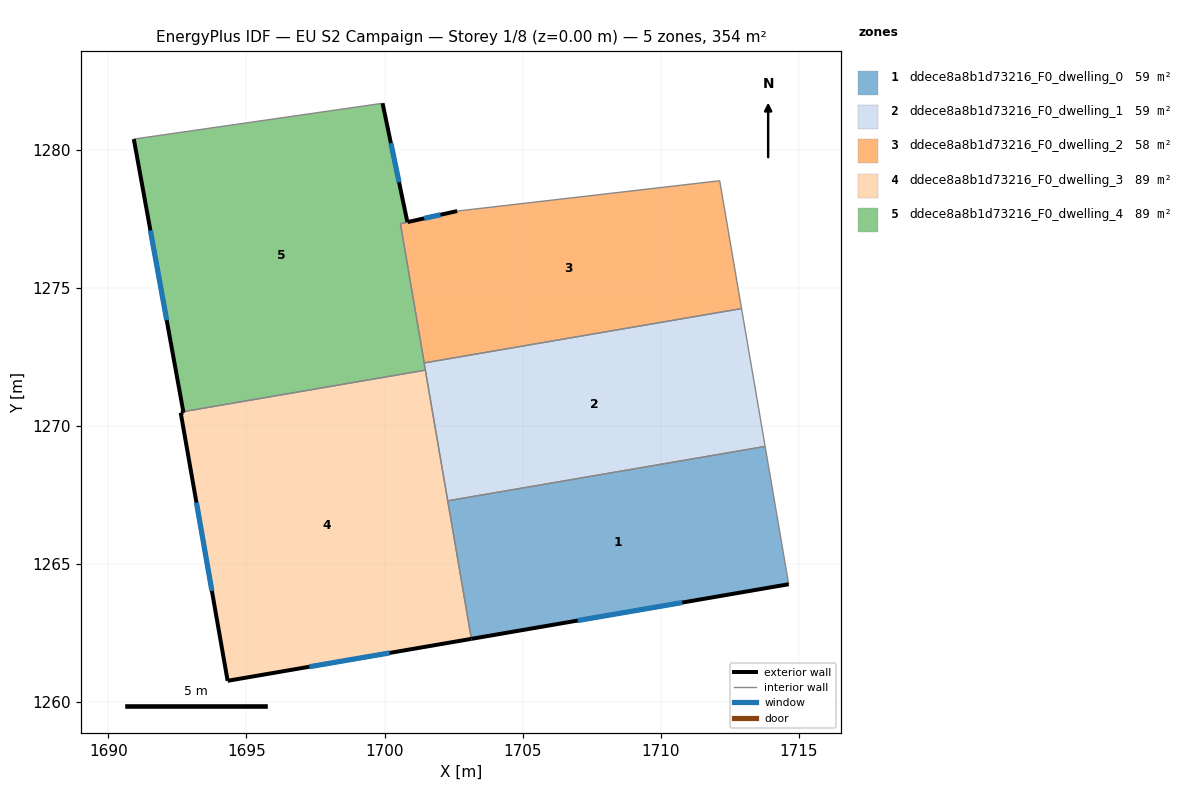
=== STOREY PLAN SPEC (per zone: floor XY polygon, exterior-wall plan segments, windows/doors) ===
zone 1: ddece8a8b1d73216_F0_dwelling_0  (59.1 m²)
  floor: (1713.78, 1269.26) (1714.63, 1264.27) (1703.14, 1262.29) (1702.29, 1267.29)
  exterior wall: (1703.14, 1262.29) – (1714.63, 1264.27)  [11.7 m]
    window: (1707.00, 1262.95) – (1710.78, 1263.61)  [3.8 m²]
  interior walls: 3
zone 2: ddece8a8b1d73216_F0_dwelling_1  (59.1 m²)
  floor: (1712.93, 1274.25) (1713.78, 1269.26) (1702.29, 1267.29) (1701.43, 1272.28)
  interior walls: 5
zone 3: ddece8a8b1d73216_F0_dwelling_2  (58.2 m²)
  floor: (1712.14, 1278.88) (1712.93, 1274.25) (1701.44, 1272.28) (1700.57, 1277.32) (1700.83, 1277.38) (1702.63, 1277.78)
  exterior wall: (1702.63, 1277.78) – (1700.83, 1277.38)  [1.8 m]
    window: (1702.03, 1277.65) – (1701.43, 1277.52)  [0.6 m²]
  interior walls: 5
zone 4: ddece8a8b1d73216_F0_dwelling_3  (88.6 m²)
  floor: (1701.48, 1272.02) (1703.14, 1262.29) (1694.32, 1260.77) (1692.62, 1270.48) (1692.72, 1270.48) (1692.71, 1270.52)
  exterior wall: (1694.32, 1260.77) – (1703.14, 1262.29)  [9.0 m]
    window: (1697.28, 1261.28) – (1700.18, 1261.78)  [2.9 m²]
  exterior wall: (1692.62, 1270.48) – (1694.32, 1260.77)  [9.9 m]
    window: (1693.19, 1267.22) – (1693.75, 1264.03)  [3.2 m²]
  exterior wall: (1692.72, 1270.48) – (1692.62, 1270.48)  [0.1 m]
  exterior wall: (1692.71, 1270.52) – (1692.72, 1270.48)  [0.0 m]
  interior walls: 3
zone 5: ddece8a8b1d73216_F0_dwelling_4  (89.4 m²)
  floor: (1699.93, 1281.68) (1700.83, 1277.38) (1700.57, 1277.32) (1701.44, 1272.28) (1701.48, 1272.02) (1692.71, 1270.52) (1690.92, 1280.39)
  exterior wall: (1690.92, 1280.39) – (1692.71, 1270.52)  [10.0 m]
    window: (1691.52, 1277.08) – (1692.11, 1273.83)  [3.3 m²]
  exterior wall: (1700.83, 1277.38) – (1699.93, 1281.68)  [4.4 m]
    window: (1700.53, 1278.82) – (1700.23, 1280.24)  [1.4 m²]
  interior walls: 5

=== DERIVED (storey summary) ===
Building: EU S2 Campaign
Storey: 1 of 8  (floor level z = 0.00 m)
Storey gross floor area: 354.4 m²
Zones on this storey: 5
  - ddece8a8b1d73216_F0_dwelling_0: floor 59.1 m²; exterior wall 11.7 m (35.0 m²); 1 window(s) 3.8 m²; WWR 10.8%
  - ddece8a8b1d73216_F0_dwelling_1: floor 59.1 m²
  - ddece8a8b1d73216_F0_dwelling_2: floor 58.2 m²; exterior wall 1.8 m (5.5 m²); 1 window(s) 0.6 m²; WWR 10.8%
  - ddece8a8b1d73216_F0_dwelling_3: floor 88.6 m²; exterior wall 19.0 m (56.9 m²); 2 window(s) 6.1 m²; WWR 10.8%
  - ddece8a8b1d73216_F0_dwelling_4: floor 89.4 m²; exterior wall 14.4 m (43.3 m²); 2 window(s) 4.7 m²; WWR 10.8%
Zone adjacency (shared interzone walls):
  - ddece8a8b1d73216_F0_dwelling_0 ↔ ddece8a8b1d73216_F0_dwelling_1
  - ddece8a8b1d73216_F0_dwelling_0 ↔ ddece8a8b1d73216_F0_dwelling_3
  - ddece8a8b1d73216_F0_dwelling_1 ↔ ddece8a8b1d73216_F0_dwelling_2
  - ddece8a8b1d73216_F0_dwelling_1 ↔ ddece8a8b1d73216_F0_dwelling_3
  - ddece8a8b1d73216_F0_dwelling_1 ↔ ddece8a8b1d73216_F0_dwelling_4
  - ddece8a8b1d73216_F0_dwelling_2 ↔ ddece8a8b1d73216_F0_dwelling_4
  - ddece8a8b1d73216_F0_dwelling_3 ↔ ddece8a8b1d73216_F0_dwelling_4